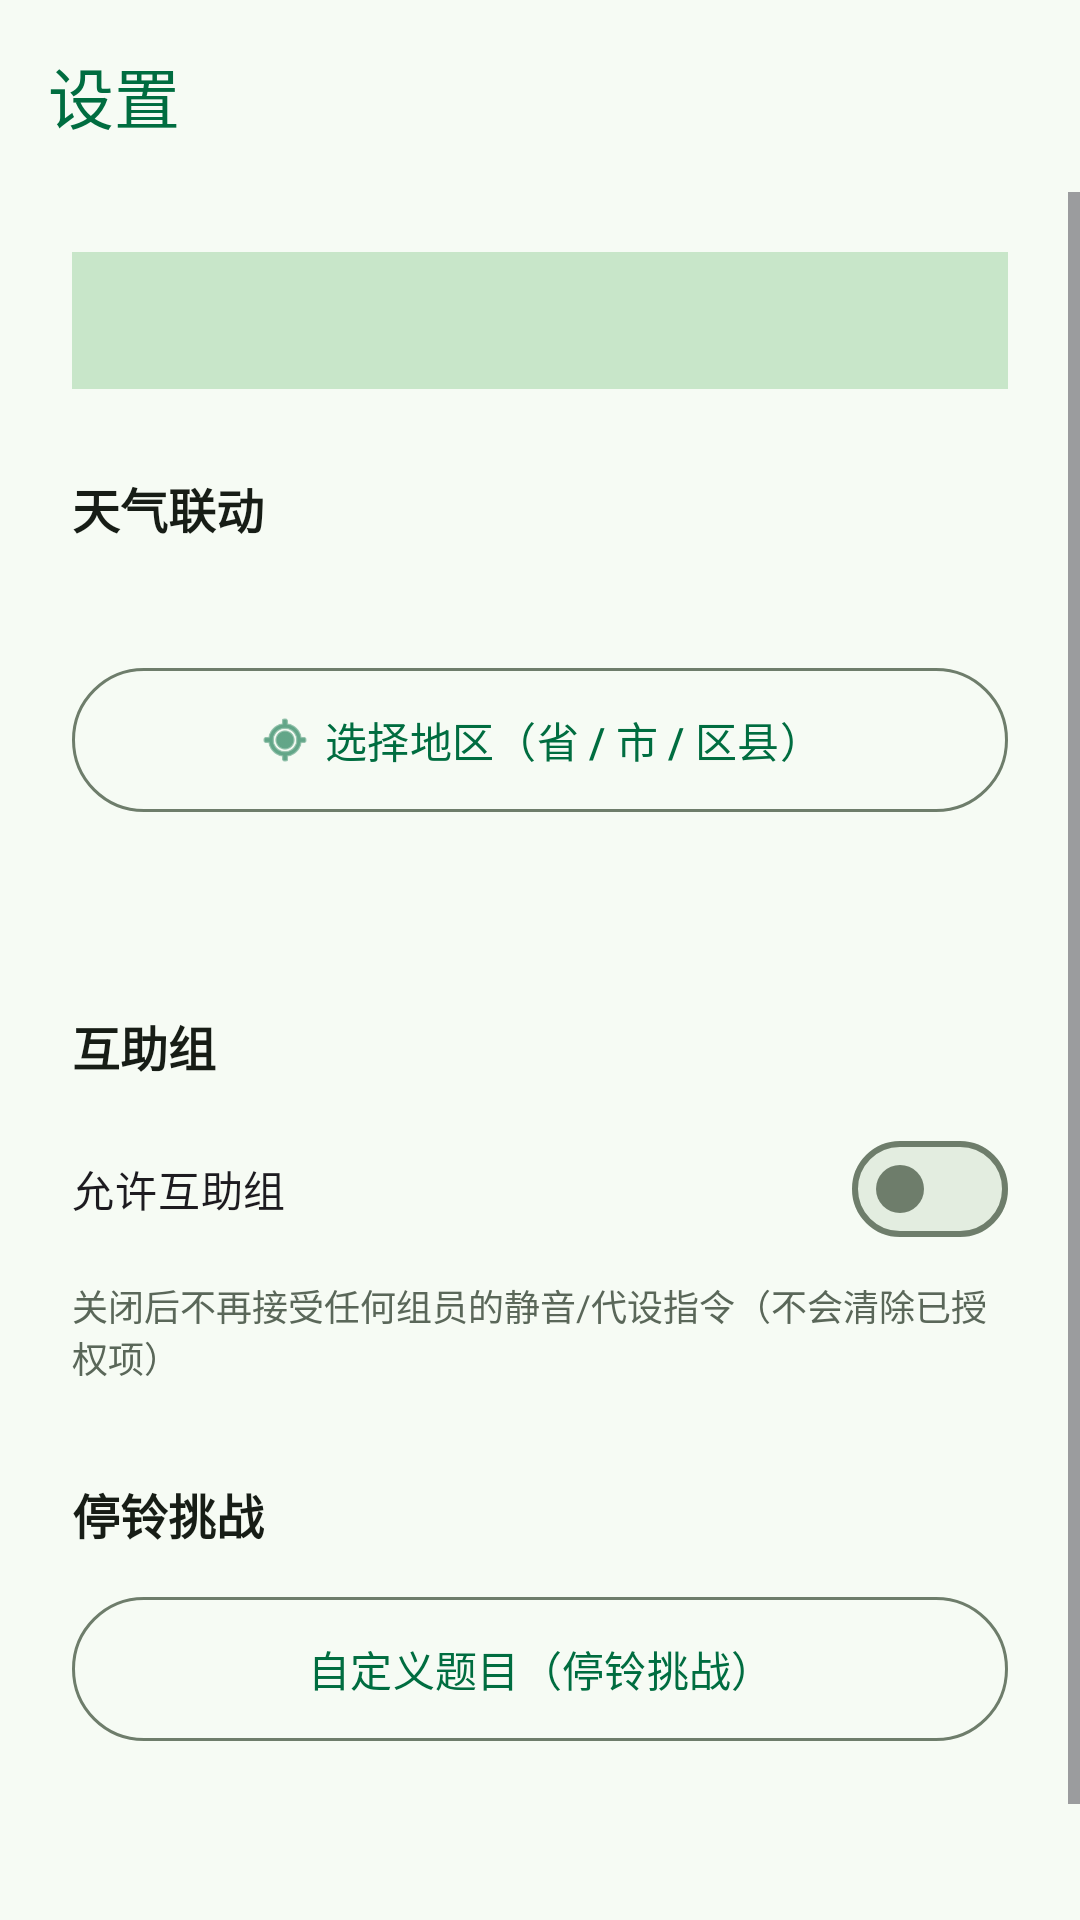

The Android layout XML behind this screen, and the referenced resources:
<!-- AndroidManifest.xml: application theme Theme.Tongxiao -->
<!-- res/layout/fragment_settings.xml -->
<?xml version="1.0" encoding="utf-8"?>
<LinearLayout xmlns:android="http://schemas.android.com/apk/res/android"
    xmlns:app="http://schemas.android.com/apk/res-auto"
    xmlns:tools="http://schemas.android.com/tools"
    android:layout_width="match_parent"
    android:layout_height="match_parent"
    android:orientation="vertical">

    
    <com.google.android.material.appbar.MaterialToolbar
        android:layout_width="match_parent"
        android:layout_height="?attr/actionBarSize"
        android:background="@color/bg"
        app:title="@string/tab_settings"
        app:titleTextColor="@color/green_primary" />

    <ScrollView
        android:layout_width="match_parent"
        android:layout_height="0dp"
        android:layout_weight="1"
        android:clipToPadding="false">

    <LinearLayout
        android:layout_width="match_parent"
        android:layout_height="wrap_content"
        android:orientation="vertical"
        android:paddingHorizontal="24dp"
        android:paddingTop="4dp"
        android:paddingBottom="32dp">

        <TextView
            android:id="@+id/settings_holiday_status"
            android:layout_width="match_parent"
            android:layout_height="wrap_content"
            android:layout_marginTop="16dp"
            android:background="@color/green_container"
            android:padding="14dp"
            android:textColor="@color/green_on_container"
            android:textSize="13sp" />

        <TextView
            android:layout_width="wrap_content"
            android:layout_height="wrap_content"
            android:layout_marginTop="28dp"
            android:text="@string/settings_weather_title"
            android:textColor="@color/ink"
            android:textSize="16sp"
            android:textStyle="bold" />

        <TextView
            android:id="@+id/weather_status"
            android:layout_width="match_parent"
            android:layout_height="wrap_content"
            android:layout_marginTop="8dp"
            android:lineSpacingExtra="3dp"
            android:textColor="@color/muted"
            android:textSize="13sp" />

        <com.google.android.material.button.MaterialButton
            android:id="@+id/settings_region_pick"
            style="@style/Widget.Material3.Button.OutlinedButton"
            android:layout_width="match_parent"
            android:layout_height="56dp"
            android:layout_marginTop="12dp"
            android:autoSizeTextType="uniform"
            android:autoSizeMinTextSize="10sp"
            android:autoSizeMaxTextSize="14sp"
            android:autoSizeStepGranularity="1sp"
            app:icon="@android:drawable/ic_menu_mylocation"
            app:iconGravity="textStart"
            android:text="@string/settings_region_pick" />

        <TextView
            android:id="@+id/settings_region_value"
            android:layout_width="match_parent"
            android:layout_height="wrap_content"
            android:layout_marginTop="10dp"
            android:lineSpacingExtra="3dp"
            android:textColor="@color/ink"
            android:textSize="15sp"
            tools:text="浙江省 杭州市 西湖区" />

        <TextView
            android:id="@+id/settings_region_hint"
            android:layout_width="match_parent"
            android:layout_height="wrap_content"
            android:layout_marginTop="6dp"
            android:text="@string/settings_region_degraded"
            android:textColor="@color/muted"
            android:textSize="12sp"
            android:visibility="gone" />

        <com.google.android.material.button.MaterialButton
            android:id="@+id/settings_region_clear"
            style="@style/Widget.Material3.Button.TextButton"
            android:layout_width="wrap_content"
            android:layout_height="wrap_content"
            android:layout_marginTop="4dp"
            android:text="@string/settings_city_clear"
            android:textColor="@color/muted"
            android:visibility="gone" />

        <TextView
            android:layout_width="wrap_content"
            android:layout_height="wrap_content"
            android:layout_marginTop="32dp"
            android:text="@string/settings_group_title"
            android:textColor="@color/ink"
            android:textSize="16sp"
            android:textStyle="bold" />

        <com.google.android.material.materialswitch.MaterialSwitch
            android:id="@+id/settings_group_master"
            android:layout_width="match_parent"
            android:layout_height="wrap_content"
            android:layout_marginTop="12dp"
            android:text="@string/settings_group_master" />

        <TextView
            android:layout_width="match_parent"
            android:layout_height="wrap_content"
            android:layout_marginTop="6dp"
            android:text="@string/settings_group_master_helper"
            android:textColor="@color/muted"
            android:textSize="12sp" />

        <TextView
            android:layout_width="wrap_content"
            android:layout_height="wrap_content"
            android:layout_marginTop="32dp"
            android:text="@string/edit_challenge"
            android:textColor="@color/ink"
            android:textSize="16sp"
            android:textStyle="bold" />

        <com.google.android.material.button.MaterialButton
            android:id="@+id/settings_custom_questions"
            style="@style/Widget.Material3.Button.OutlinedButton"
            android:layout_width="match_parent"
            android:layout_height="56dp"
            android:layout_marginTop="12dp"
            android:text="@string/settings_custom_questions" />

        <TextView
            android:id="@+id/settings_custom_questions_summary"
            android:layout_width="match_parent"
            android:layout_height="wrap_content"
            android:layout_marginTop="6dp"
            android:textColor="@color/muted"
            android:textSize="12sp" />

        <TextView
            android:id="@+id/settings_version"
            android:layout_width="match_parent"
            android:layout_height="wrap_content"
            android:layout_marginTop="28dp"
            android:gravity="center"
            android:textColor="@color/muted"
            android:textSize="11sp" />

    </LinearLayout>

    </ScrollView>

</LinearLayout>
<!-- resources referenced by this layout -->
<resources>
  <color name="bg">#F6FBF4</color>
  <color name="green_container">#C8E6C9</color>
  <color name="green_on_container">#171D16</color>
  <color name="green_primary">#006D40</color>
  <color name="ink">#171D16</color>
  <color name="muted">#5A6759</color>
  <string name="edit_challenge">停铃挑战</string>
  <string name="settings_city_clear">清除</string>
  <string name="settings_custom_questions">自定义题目（停铃挑战）</string>
  <string name="settings_group_master">允许互助组</string>
  <string name="settings_group_master_helper">关闭后不再接受任何组员的静音/代设指令（不会清除已授权项）</string>
  <string name="settings_group_title">互助组</string>
  <string name="settings_region_degraded">地区数据不可用，暂时无法选择地区</string>
  <string name="settings_region_pick">选择地区（省 / 市 / 区县）</string>
  <string name="settings_weather_title">天气联动</string>
  <string name="tab_settings">设置</string>
  <style name="Theme.Tongxiao" parent="Theme.Material3.Light.NoActionBar">
          
          <item name="android:windowLightStatusBar">true</item>
          <item name="colorPrimary">@color/green_primary</item>
          <item name="colorOnPrimary">@color/green_on_primary</item>
          <item name="colorPrimaryContainer">@color/green_container</item>
          <item name="colorOnPrimaryContainer">@color/green_on_container</item>
          <item name="android:colorBackground">@color/bg</item>
          <item name="colorSurface">@color/card</item>
          <item name="colorOnSurface">@color/ink</item>
          <item name="colorOnSurfaceVariant">@color/muted</item>
          <item name="colorOutline">@color/outline</item>
          <item name="colorOutlineVariant">@color/line</item>
          
          <item name="colorSecondaryContainer">@color/green_container</item>
          <item name="colorOnSecondaryContainer">@color/green_primary</item>
          <item name="colorSurfaceVariant">@color/surface_variant</item>
          <item name="colorSurfaceContainerLow">@color/surface_container_low</item>
          <item name="colorSurfaceContainer">@color/surface_container</item>
          <item name="colorSurfaceContainerHigh">@color/surface_container_high</item>
          <item name="colorSurfaceContainerHighest">@color/surface_container_highest</item>
      </style>
  <color name="green_on_primary">#FFFFFF</color>
  <color name="card">#FFFFFF</color>
  <color name="outline">#6E7D6B</color>
  <color name="line">#DCE7DA</color>
  <color name="surface_variant">#DCE7DA</color>
  <color name="surface_container_low">#F3F9F1</color>
  <color name="surface_container">#EEF6EC</color>
  <color name="surface_container_high">#E9F1E7</color>
  <color name="surface_container_highest">#E3EDE0</color>
</resources>
